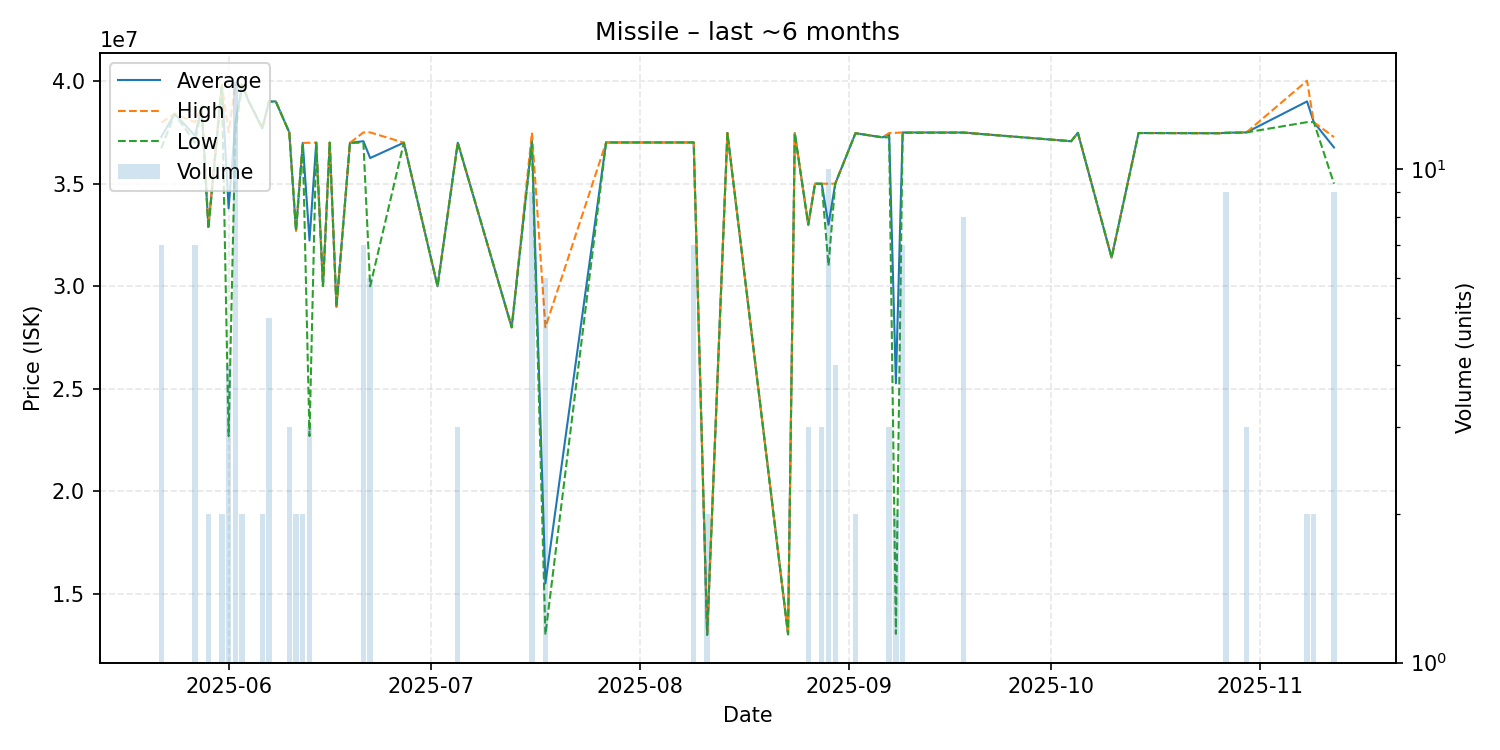

The file beside this chart, header and first rows:
date, average, highest, lowest, order_count, volume
2025-05-22, 37277143, 37980000, 36720000, 4, 7
2025-05-24, 38410000, 38410000, 38410000, 1, 1
2025-05-27, 37342857, 38000000, 37000000, 5, 7
2025-05-28, 38710000, 38710000, 38710000, 1, 1
2025-05-29, 32900000, 33000000, 32800000, 2, 2
2025-05-31, 39810000, 39820000, 39800000, 2, 2
2025-06-01, 33800000, 37500000, 22700000, 3, 4
2025-06-02, 37963333, 39820000, 37500000, 4, 15
2025-06-03, 39820000, 39820000, 39820000, 1, 2
2025-06-04, 39010000, 39010000, 39010000, 1, 1
2025-06-06, 37700000, 37700000, 37700000, 2, 2
2025-06-07, 39002000, 39010000, 39000000, 2, 5
2025-06-08, 39010000, 39010000, 39010000, 1, 1
2025-06-10, 37500000, 37500000, 37500000, 1, 3
2025-06-11, 32710000, 32710000, 32710000, 1, 2
2025-06-12, 36990000, 36990000, 36990000, 1, 2
2025-06-13, 32230000, 36995000, 22700000, 3, 3
2025-06-14, 37000000, 37000000, 37000000, 1, 1
2025-06-15, 30010000, 30010000, 30010000, 1, 1
2025-06-16, 37000000, 37000000, 37000000, 1, 1
2025-06-17, 29000000, 29000000, 29000000, 1, 1
2025-06-19, 36990000, 36990000, 36990000, 1, 1
2025-06-21, 37071429, 37500000, 37000000, 2, 7
2025-06-22, 36250000, 37500000, 30000000, 3, 6
2025-06-27, 37000000, 37000000, 37000000, 1, 1
2025-07-02, 30000000, 30000000, 30000000, 1, 1
2025-07-05, 37000000, 37000000, 37000000, 1, 3
2025-07-13, 28000000, 28000000, 28000000, 1, 1
2025-07-16, 37098889, 37490000, 36990000, 6, 9
2025-07-18, 15516667, 28000000, 13020000, 2, 6
2025-07-27, 37010000, 37010000, 37010000, 1, 1
2025-08-09, 37010000, 37010000, 37010000, 3, 7
2025-08-11, 13015000, 13020000, 13010000, 2, 2
2025-08-14, 37470000, 37470000, 37470000, 1, 1
2025-08-23, 13040000, 13040000, 13040000, 1, 1
2025-08-24, 37460000, 37460000, 37460000, 1, 1
2025-08-26, 33000000, 33000000, 33000000, 1, 3
2025-08-27, 35000000, 35000000, 35000000, 1, 1
2025-08-28, 35000000, 35000000, 35000000, 3, 3
2025-08-29, 33000000, 35000000, 31000000, 4, 10
2025-08-30, 35000000, 35000000, 35000000, 1, 4
2025-09-02, 37460000, 37460000, 37460000, 2, 2
2025-09-06, 37260000, 37260000, 37260000, 1, 1
2025-09-07, 37400000, 37470000, 37260000, 3, 3
2025-09-08, 25270000, 37480000, 13060000, 2, 2
2025-09-09, 37497143, 37500000, 37480000, 2, 7
2025-09-18, 37493750, 37500000, 37490000, 2, 8
2025-10-04, 37070000, 37070000, 37070000, 1, 1
2025-10-05, 37480000, 37480000, 37480000, 1, 1
2025-10-10, 31400000, 31400000, 31400000, 1, 1
2025-10-14, 37470000, 37470000, 37470000, 1, 1
2025-10-26, 37460000, 37460000, 37460000, 1, 1
2025-10-27, 37484444, 37490000, 37470000, 3, 9
2025-10-30, 37500000, 37500000, 37500000, 1, 3
2025-11-08, 39010000, 40020000, 38000000, 2, 2
2025-11-09, 38000000, 38000000, 38000000, 1, 2
2025-11-12, 36767778, 37270000, 35000000, 4, 9
